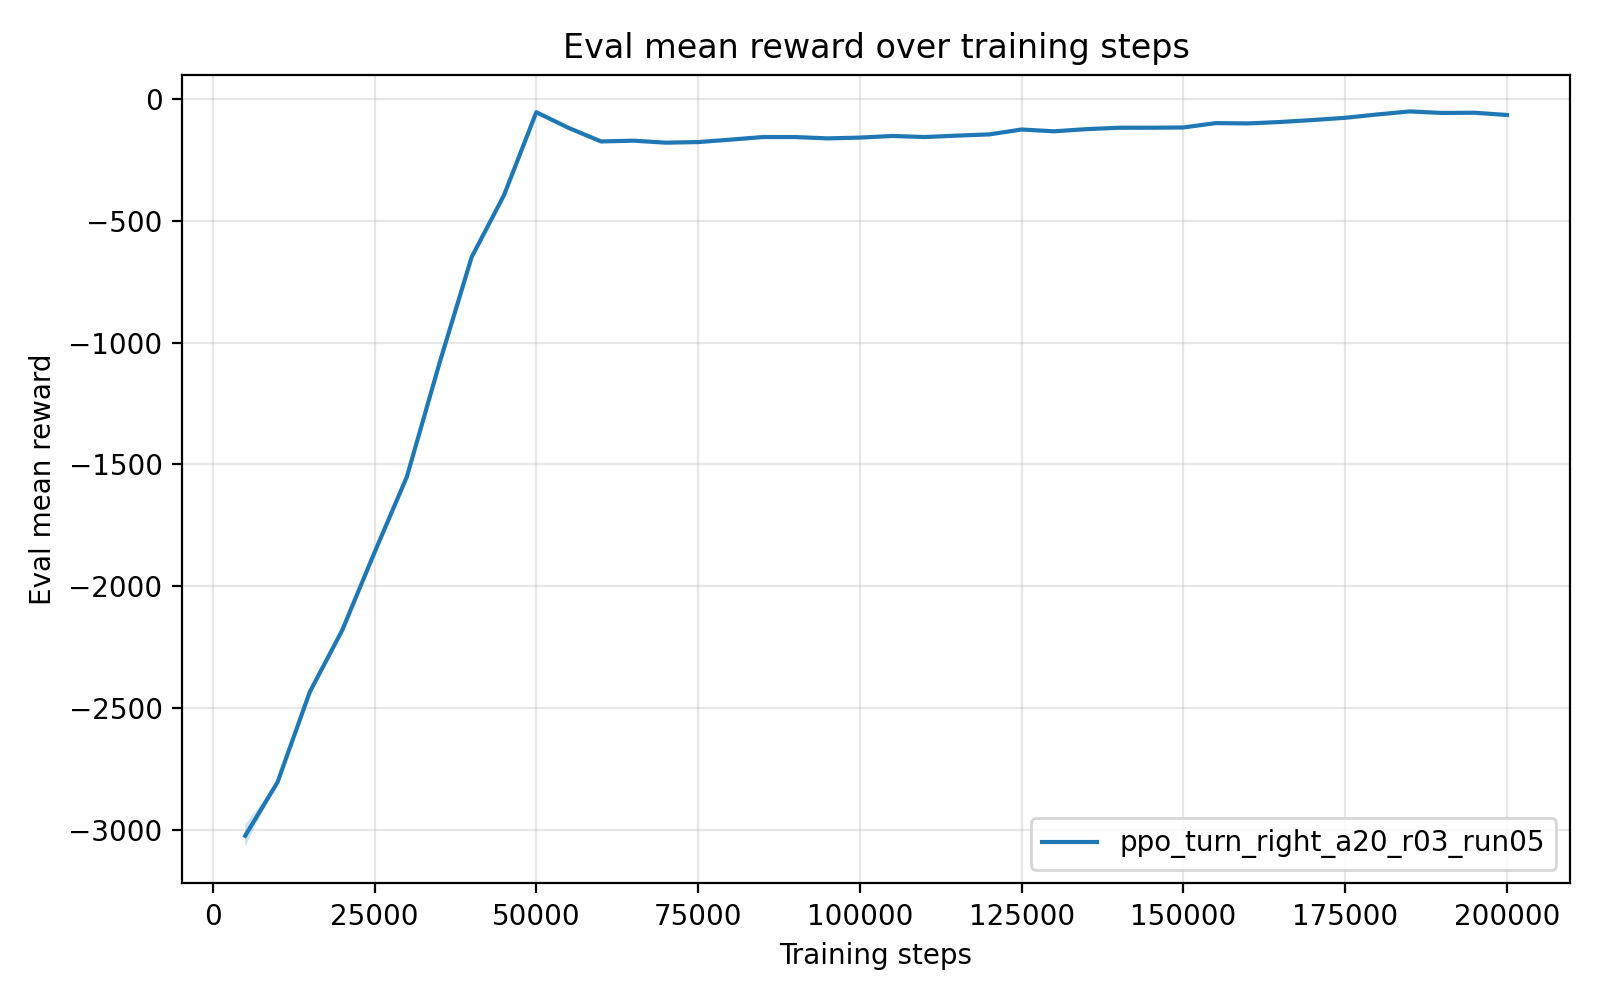

The table this chart was drawn from, first rows:
timesteps, mean_reward, std_reward, min_reward, max_reward
5.000000000000000000e+03, -3.025280026199999611e+03, 4.466931160000003587e+01, -3.047614681999999902e+03, -2.935941402999999809e+03
1.000000000000000000e+04, -2.805568407000000207e+03, 0.000000000000000000e+00, -2.805568407000000207e+03, -2.805568407000000207e+03
1.500000000000000000e+04, -2.434147481999999854e+03, 0.000000000000000000e+00, -2.434147481999999854e+03, -2.434147481999999854e+03
2.000000000000000000e+04, -2.181325746999999865e+03, 0.000000000000000000e+00, -2.181325746999999865e+03, -2.181325746999999865e+03
2.500000000000000000e+04, -1.861402751000000080e+03, 0.000000000000000000e+00, -1.861402751000000080e+03, -1.861402751000000080e+03
3.000000000000000000e+04, -1.550418809000000010e+03, 0.000000000000000000e+00, -1.550418809000000010e+03, -1.550418809000000010e+03
3.500000000000000000e+04, -1.087567551999999978e+03, 0.000000000000000000e+00, -1.087567551999999978e+03, -1.087567551999999978e+03
4.000000000000000000e+04, -6.494607979999999543e+02, 0.000000000000000000e+00, -6.494607979999999543e+02, -6.494607979999999543e+02
4.500000000000000000e+04, -3.949225569999999834e+02, 0.000000000000000000e+00, -3.949225569999999834e+02, -3.949225569999999834e+02
5.000000000000000000e+04, -5.401662000000000319e+01, 0.000000000000000000e+00, -5.401662000000000319e+01, -5.401662000000000319e+01
5.500000000000000000e+04, -1.185741770000000059e+02, 0.000000000000000000e+00, -1.185741770000000059e+02, -1.185741770000000059e+02
6.000000000000000000e+04, -1.740527879999999925e+02, 0.000000000000000000e+00, -1.740527879999999925e+02, -1.740527879999999925e+02
6.500000000000000000e+04, -1.709035100000000114e+02, 0.000000000000000000e+00, -1.709035100000000114e+02, -1.709035100000000114e+02
7.000000000000000000e+04, -1.790481340000000046e+02, 0.000000000000000000e+00, -1.790481340000000046e+02, -1.790481340000000046e+02
7.500000000000000000e+04, -1.767125580000000014e+02, 0.000000000000000000e+00, -1.767125580000000014e+02, -1.767125580000000014e+02
8.000000000000000000e+04, -1.666180390000000102e+02, 0.000000000000000000e+00, -1.666180390000000102e+02, -1.666180390000000102e+02
8.500000000000000000e+04, -1.560065470000000118e+02, 0.000000000000000000e+00, -1.560065470000000118e+02, -1.560065470000000118e+02
9.000000000000000000e+04, -1.560766219999999862e+02, 0.000000000000000000e+00, -1.560766219999999862e+02, -1.560766219999999862e+02
9.500000000000000000e+04, -1.614393530000000112e+02, 0.000000000000000000e+00, -1.614393530000000112e+02, -1.614393530000000112e+02
1.000000000000000000e+05, -1.582898370000000057e+02, 0.000000000000000000e+00, -1.582898370000000057e+02, -1.582898370000000057e+02
1.050000000000000000e+05, -1.516029709999999966e+02, 0.000000000000000000e+00, -1.516029709999999966e+02, -1.516029709999999966e+02
1.100000000000000000e+05, -1.559399789999999939e+02, 0.000000000000000000e+00, -1.559399789999999939e+02, -1.559399789999999939e+02
1.150000000000000000e+05, -1.501503380000000050e+02, 0.000000000000000000e+00, -1.501503380000000050e+02, -1.501503380000000050e+02
1.200000000000000000e+05, -1.451301620000000128e+02, 0.000000000000000000e+00, -1.451301620000000128e+02, -1.451301620000000128e+02
1.250000000000000000e+05, -1.250275440000000060e+02, 0.000000000000000000e+00, -1.250275440000000060e+02, -1.250275440000000060e+02
1.300000000000000000e+05, -1.324583719999999971e+02, 0.000000000000000000e+00, -1.324583719999999971e+02, -1.324583719999999971e+02
1.350000000000000000e+05, -1.235241149999999806e+02, 1.421085471520200372e-14, -1.235241149999999948e+02, -1.235241149999999948e+02
1.400000000000000000e+05, -1.178187000000000069e+02, 0.000000000000000000e+00, -1.178187000000000069e+02, -1.178187000000000069e+02
1.450000000000000000e+05, -1.177560820000000206e+02, 1.421085471520200372e-14, -1.177560820000000064e+02, -1.177560820000000064e+02
1.500000000000000000e+05, -1.166039580000000058e+02, 0.000000000000000000e+00, -1.166039580000000058e+02, -1.166039580000000058e+02
1.550000000000000000e+05, -9.878048699999999371e+01, 0.000000000000000000e+00, -9.878048699999999371e+01, -9.878048699999999371e+01
1.600000000000000000e+05, -1.000369409999999988e+02, 0.000000000000000000e+00, -1.000369409999999988e+02, -1.000369409999999988e+02
1.650000000000000000e+05, -9.416987899999999456e+01, 0.000000000000000000e+00, -9.416987899999999456e+01, -9.416987899999999456e+01
1.700000000000000000e+05, -8.610305200000000525e+01, 0.000000000000000000e+00, -8.610305200000000525e+01, -8.610305200000000525e+01
1.750000000000000000e+05, -7.700135099999999966e+01, 0.000000000000000000e+00, -7.700135099999999966e+01, -7.700135099999999966e+01
1.800000000000000000e+05, -6.315825700000000609e+01, 7.105427357601001859e-15, -6.315825699999999898e+01, -6.315825699999999898e+01
1.850000000000000000e+05, -5.079301300000000197e+01, 0.000000000000000000e+00, -5.079301300000000197e+01, -5.079301300000000197e+01
1.900000000000000000e+05, -5.702143199999999013e+01, 7.105427357601001859e-15, -5.702143199999999723e+01, -5.702143199999999723e+01
1.950000000000000000e+05, -5.617674699999999888e+01, 0.000000000000000000e+00, -5.617674699999999888e+01, -5.617674699999999888e+01
2.000000000000000000e+05, -6.535697299999999643e+01, 0.000000000000000000e+00, -6.535697299999999643e+01, -6.535697299999999643e+01
